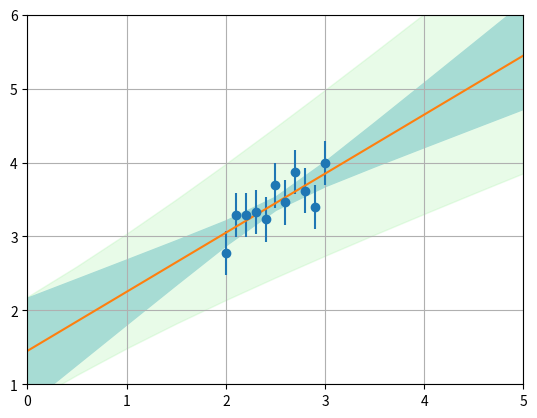
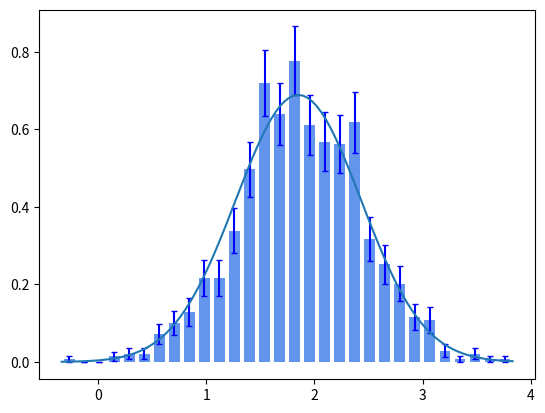

Generate these figures, in order, with matplotlib:
#####################################################################################################
# Error propagation script, taken from statistics course. For now, only in Argentinean Spanish ***  #
#####################################################################################################

import numpy as np
import matplotlib.pyplot as plt
import random as rnd
import scipy.stats as stats
from scipy.optimize import curve_fit

# Los datos ----------------------------------------------------------
x = [2.00, 2.10, 2.20, 2.30, 2.40, 2.50, 2.60, 2.70, 2.80, 2.90, 3.00]
y = [2.78, 3.29, 3.29, 3.33, 3.23, 3.69, 3.46, 3.87, 3.62, 3.40, 3.99]

sigma = 0.3
N     = len(x)
# --------------------------------------------------------------------

delta = N*sum( (np.array(x))**2 ) - sum(np.array(x))**2
a1    = ( sum( (np.array(x))**2 )*sum(y) - sum(x)*(sum(np.array(x)*np.array(y))) )/delta
a2    = ( N*sum(np.array(x)*np.array(y)) - sum(x)*sum(y) )/delta

def recta(x):
    y = a1 + a2*x
    return y

cov = [[ [], [] ], [ [], [] ]]
cov[0][0] = ((sigma**2)/delta)*sum( (np.array(x))**2 )  
cov[0][1] = ((sigma**2)/delta)*(-sum(x))
cov[1][0] = ((sigma**2)/delta)*(-sum(x))
cov[1][1] = ((sigma**2)/delta)*N

err_a1 = np.sqrt(cov[0][0])
err_a2 = np.sqrt(cov[1][1])

print(f"a1 = {round(a1,3)}+-{round(err_a1,3)}")
print(f"a2 = {round(a2,3)}+-{round(err_a2,3)}")

def bandaError(X):
    err = cov[0][0] + cov[1][1]*X*X + 2*X*cov[0][1]
    err = np.sqrt(err)
    return err

def bandaErrorMala(X):
    err = cov[0][0] + cov[1][1]*X*X 
    err = np.sqrt(err)
    return err


mu    = recta(0.5)
Sigma = bandaError(0.5)

print(f"y(x=0.5) = {round(recta(0.5),3)}+-{round(bandaError(0.5),3)}")

plt.errorbar(x,y, yerr = sigma, marker='o', linestyle='none')
plt.plot(np.linspace(0,5,11), recta(np.array(np.linspace(0,5,11))))
plt.fill_between(np.linspace(0,5,11), recta(np.array(np.linspace(0,5,11)))-bandaError(np.linspace(0,5,11)), recta(np.array(np.linspace(0,5,11)))+bandaError(np.linspace(0,5,11)), color = 'lightblue' )
plt.fill_between(np.linspace(0,5,11), recta(np.array(np.linspace(0,5,11)))-bandaErrorMala(np.linspace(0,5,11)), recta(np.array(np.linspace(0,5,11)))+bandaErrorMala(np.linspace(0,5,11)), color = 'lightgreen', alpha = 0.2 )
plt.xlim([0,5])
plt.ylim([1,6])
plt.grid()
plt.show()

# --------------------------------------------------------------------

def linear(x, m, b):
    return m*x + b

def MC():
    Y = []
    for i in x: Y.append( rnd.gauss(recta(i), sigma) )
    
    popt, pcov = curve_fit(linear, x, Y, sigma=[sigma for i in range(N)])  
    
    m = popt[0]
    b = popt[1]
    
    return linear(np.array(0.5), m, b)

l = []
for i in range(1000): l.append(MC())

nbins          = 30
hist, binEdges = np.histogram(l, density = True, bins = nbins)
fig, ax        = plt.subplots()
binWidth       = 0.1

yerr = np.sqrt( hist/(1000*binWidth) )
x_domain = np.linspace(min(binEdges), max(binEdges), 100)

ax.bar(binEdges[:-1]+(binEdges[1]-binEdges[0])/2, hist, width=binWidth, align='center', color='cornflowerblue', capsize=2, alpha=1, label='MC', yerr=yerr, ecolor='blue')
plt.plot(x_domain, stats.norm.pdf(x_domain, mu, Sigma))

plt.show()





